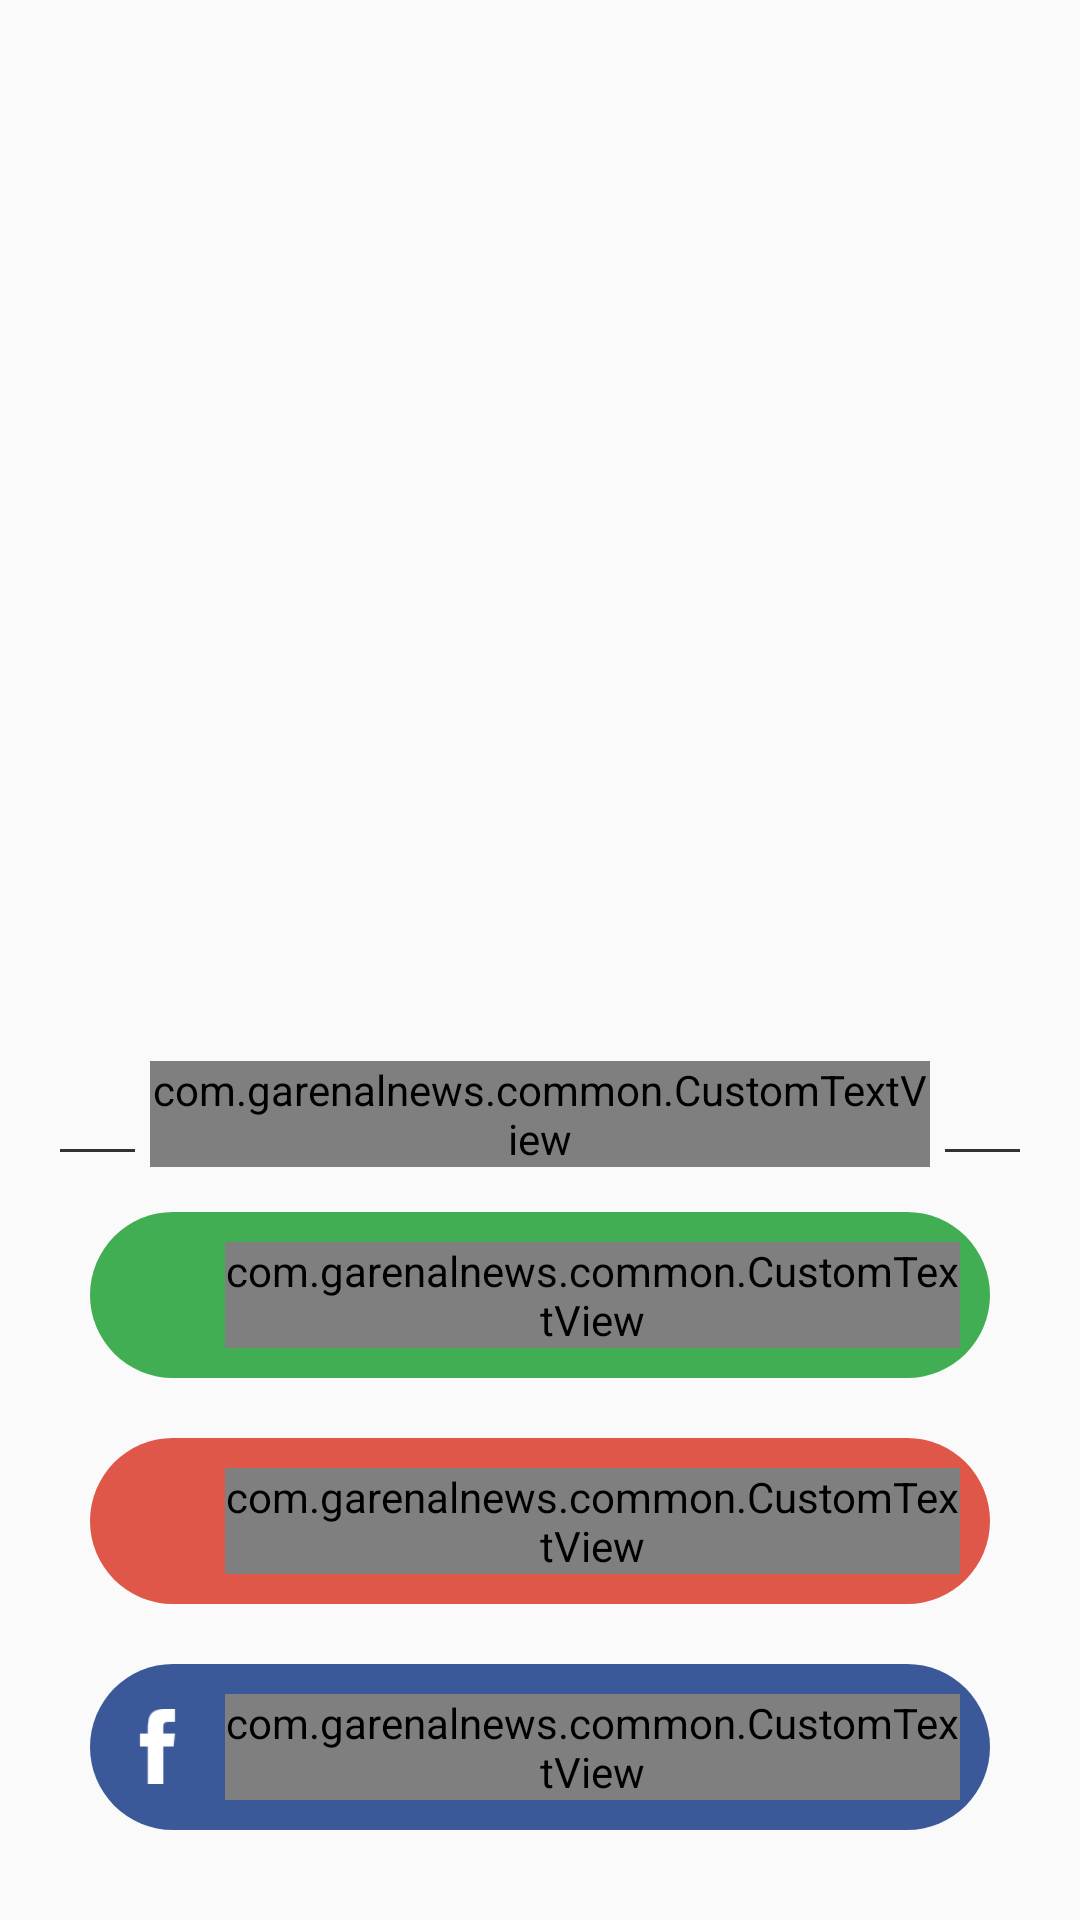

Write the Android layout XML for this screen, with the resource values it uses.
<!-- AndroidManifest.xml: application theme AppTheme.FullScreen.NoActionbar -->
<!-- res/layout/main_login.xml -->
<?xml version="1.0" encoding="utf-8"?>
<LinearLayout xmlns:android="http://schemas.android.com/apk/res/android"
    android:layout_width="match_parent"
    android:layout_height="match_parent"
    android:gravity="bottom"
    android:orientation="vertical"
    android:padding="20dp">

    <LinearLayout
        android:layout_width="match_parent"
        android:layout_height="wrap_content"
        android:layout_marginBottom="5dp"
        android:gravity="center|bottom"
        android:orientation="horizontal">

        <View
            android:layout_width="50dp"
            android:layout_height="1dp"
            android:layout_marginBottom="5dp"
            android:background="@color/colorBlackTrans80"></View>

        <com.garenalnews.common.CustomTextView
            android:layout_width="wrap_content"
            android:layout_height="wrap_content"
            android:layout_marginLeft="5dp"
            android:layout_marginRight="5dp"
            android:text="Đăng nhập với"
            android:textColor="@color/colorBlackTrans80"
            android:textSize="16sp" />

        <View
            android:layout_width="50dp"
            android:layout_height="1dp"
            android:layout_marginBottom="5dp"
            android:background="@color/colorBlackTrans80"></View>
    </LinearLayout>

    <LinearLayout
        android:id="@+id/btnLoginPhone"
        android:layout_width="match_parent"
        android:layout_height="wrap_content"
        android:layout_margin="10dp"
        android:background="@drawable/btn_login_phone"
        android:gravity="center"
        android:orientation="horizontal"
        android:padding="10dp">

        <ImageView
            android:layout_width="25dp"
            android:layout_height="25dp"
            android:layout_marginRight="10dp"
            android:src="@mipmap/ic_phone" />

        <com.garenalnews.common.CustomTextView
            android:layout_width="wrap_content"
            android:layout_height="wrap_content"
            android:text="Phone"
            android:textColor="#fff"
            android:textSize="18sp" />
    </LinearLayout>

    <LinearLayout
        android:id="@+id/btnLoginEmail"
        android:layout_width="match_parent"
        android:layout_height="wrap_content"
        android:layout_margin="10dp"
        android:background="@drawable/btn_login_email"
        android:gravity="center"
        android:orientation="horizontal"
        android:padding="10dp">

        <ImageView
            android:layout_width="25dp"
            android:layout_height="25dp"
            android:layout_marginRight="10dp"
            android:src="@mipmap/ic_mail_white" />

        <com.garenalnews.common.CustomTextView
            android:layout_width="wrap_content"
            android:layout_height="wrap_content"
            android:text="Email"
            android:textColor="#fff"
            android:textSize="18sp" />
    </LinearLayout>

    <LinearLayout
        android:id="@+id/btnLoginFacebook"
        android:layout_width="match_parent"
        android:layout_height="wrap_content"
        android:layout_margin="10dp"
        android:background="@drawable/btn_login_facebook"
        android:gravity="center"
        android:orientation="horizontal"
        android:padding="10dp">

        <ImageView
            android:layout_width="25dp"
            android:layout_height="25dp"
            android:layout_marginRight="10dp"
            android:src="@mipmap/ic_facebook_2" />

        <com.garenalnews.common.CustomTextView
            android:layout_width="wrap_content"
            android:layout_height="wrap_content"
            android:text="Facebook"
            android:textColor="#fff"
            android:textSize="18sp" />
    </LinearLayout>
</LinearLayout>
<!-- resources referenced by this layout -->
<resources>
  <color name="colorBlackTrans80">#CC000000</color>
  <!-- drawable btn_login_email (drawable) -->
  <?xml version="1.0" encoding="utf-8"?>
  <selector xmlns:android="http://schemas.android.com/apk/res/android">
      <item android:state_pressed="false">
          <shape android:shape="rectangle">
              <solid android:color="@color/colorEmail"></solid>
              <corners android:radius="50dp"></corners>
          </shape>
      </item>
      <item android:state_pressed="true">
          <shape android:shape="rectangle">
              <corners android:radius="50dp"></corners>
              <solid android:color="#a94136"></solid>
          </shape>
      </item>
  </selector>
  <!-- drawable btn_login_facebook (drawable) -->
  <?xml version="1.0" encoding="utf-8"?>
  <selector xmlns:android="http://schemas.android.com/apk/res/android">
      <item android:state_pressed="false">
          <shape android:shape="rectangle">
              <solid android:color="@color/colorBlueFacebook"></solid>
              <corners android:radius="50dp"></corners>
          </shape>
      </item>
      <item android:state_pressed="true">
          <shape android:shape="rectangle">
              <corners android:radius="50dp"></corners>
              <solid android:color="#273b64"></solid>
          </shape>
      </item>
  </selector>
  <!-- drawable btn_login_phone (drawable) -->
  <?xml version="1.0" encoding="utf-8"?>
  <selector xmlns:android="http://schemas.android.com/apk/res/android">
      <item android:state_pressed="false">
          <shape android:shape="rectangle">
              <corners android:radius="50dp"></corners>
              <solid android:color="@color/colorLoginPhone"></solid>
          </shape>
      </item>
      <item android:state_pressed="true">
          <shape android:shape="rectangle">
              <corners android:radius="50dp"></corners>
              <solid android:color="#2f7c3c"></solid>
          </shape>
      </item>
  </selector>
  <!-- mipmap ic_facebook_2: png bitmap (mipmap-xhdpi, 589 bytes) -->
  <style name="AppTheme.FullScreen.NoActionbar" parent="Base.Theme.AppCompat.Light.DarkActionBar">
          <item name="windowNoTitle">true</item>
          <item name="windowActionBar">false</item>
          <item name="android:windowFullscreen">false</item>
      </style>
  <color name="colorEmail">#de5749</color>
  <color name="colorBlueFacebook">#3B5998</color>
  <color name="colorLoginPhone">#42ae54</color>
</resources>
